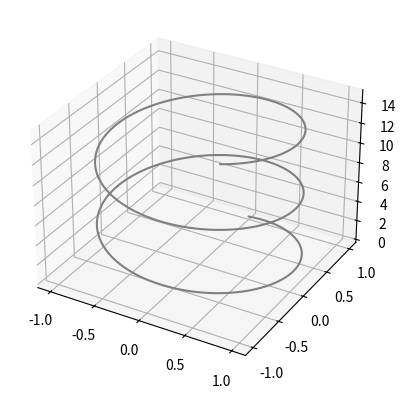

Reproduce this figure in Python.
#!/usr/bin/python3
#
#
#-------------------------------------------------------------
from mpl_toolkits import mplot3d

import numpy as np
import matplotlib.pyplot as plt


fig = plt.figure()
ax = plt.axes(projection='3d')


# Data for a three-dimensional line
zline = np.linspace(0, 15, 1000)
xline = np.sin(zline)
yline = np.cos(zline)
ax.plot3D(xline, yline, zline, 'gray')

plt.show()